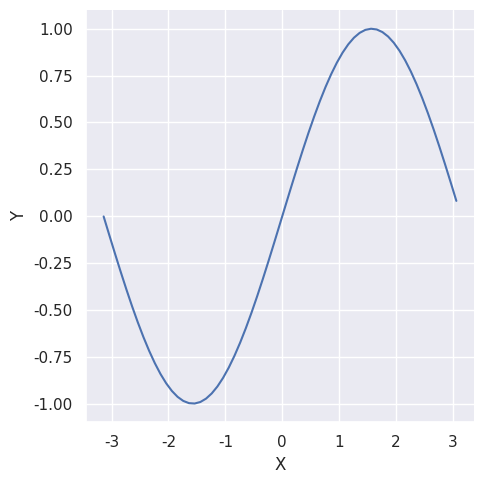

The script that saved this image: (Note: this script raises an exception after producing the figure.)
#!/usr/local/bin/python3

import seaborn as sns
import matplotlib.pyplot as plt
import pandas as pd
import numpy as np
import math

data = pd.DataFrame()
data['X'] = pd.array(np.arange(-3.14, 3.14, 0.1))
data['Y'] = pd.array([(math.sin(x)) for x in np.arange(-3.14, 3.14, 0.1)])

# Create the Figure and Axes
sns.set_theme()
sns.relplot(data, x="X", y="Y", kind="line")
plt.savefig("data/sns_pi_chart.png")